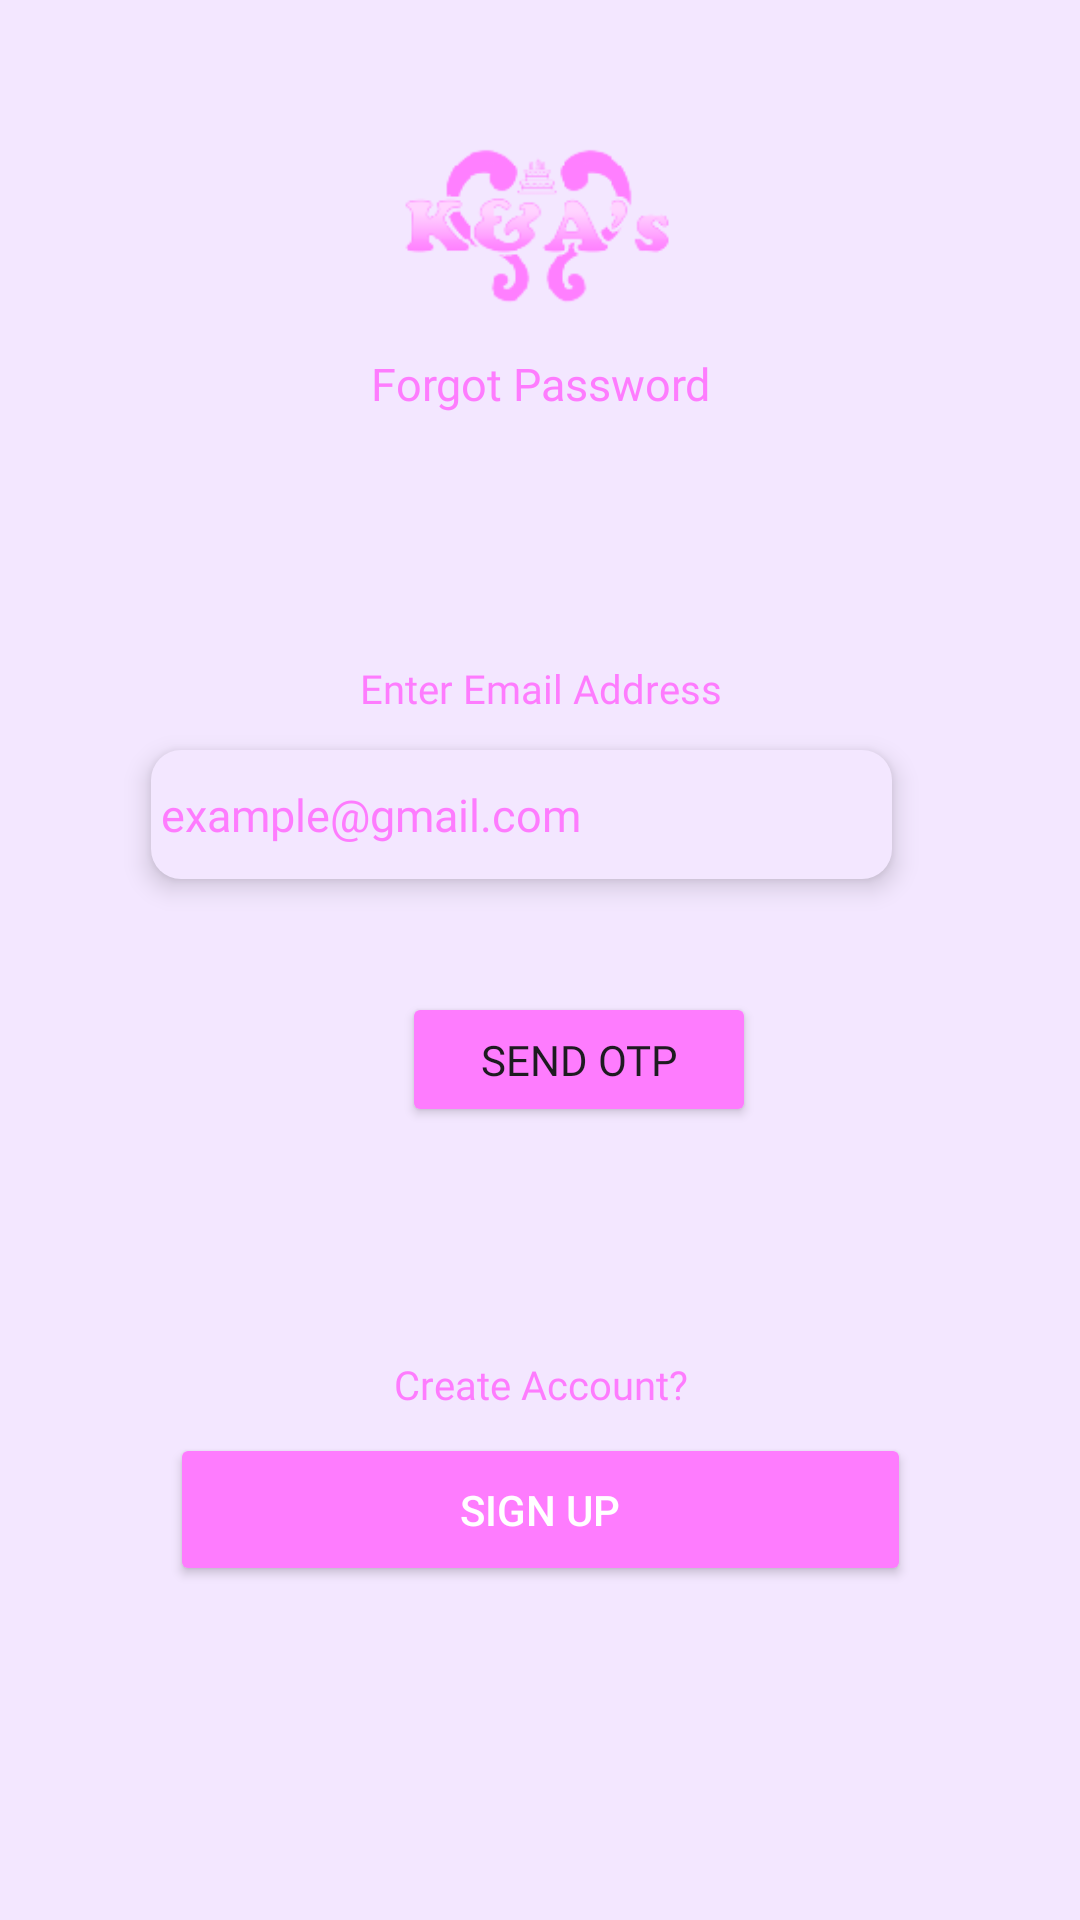

Produce the Android XML layout that renders to this screen, including the resource entries it uses.
<!-- AndroidManifest.xml: application theme Theme.KACSC -->
<!-- res/layout/send_otp.xml -->
<?xml version="1.0" encoding="utf-8"?>
<androidx.constraintlayout.widget.ConstraintLayout xmlns:android="http://schemas.android.com/apk/res/android"
    xmlns:app="http://schemas.android.com/apk/res-auto"
    xmlns:tools="http://schemas.android.com/tools"
    android:layout_width="match_parent"
    android:layout_height="match_parent"
    android:background="@color/pink"
    tools:context=".SendOTP"
    android:fontFamily="@font/lexenddeca">

    <ImageButton
        android:id="@+id/btnBack"
        android:layout_width="60dp"
        android:layout_height="81dp"
        android:background="@android:color/transparent"
        android:src="@drawable/back"
        app:layout_constraintBottom_toBottomOf="parent"
        app:layout_constraintEnd_toEndOf="parent"
        app:layout_constraintHorizontal_bias="0.0"
        app:layout_constraintStart_toStartOf="parent"
        app:layout_constraintTop_toTopOf="parent"
        app:layout_constraintVertical_bias="0.0" />

    <TextView
        android:id="@+id/textView6"
        android:layout_width="145dp"
        android:layout_height="22dp"
        android:fontFamily="@font/lexenddeca"
        android:gravity="center_horizontal"
        android:text="Create Account?"
        android:textAlignment="center"
        android:textColor="@color/pink1"
        android:textSize="40px"
        app:layout_constraintBottom_toBottomOf="parent"
        app:layout_constraintEnd_toEndOf="parent"
        app:layout_constraintStart_toStartOf="parent"
        app:layout_constraintTop_toTopOf="parent"
        app:layout_constraintVertical_bias="0.732" />

    <Button
        android:id="@+id/btnSignUp"
        android:layout_width="247dp"
        android:layout_height="51dp"
        android:backgroundTint="@color/pink1"
        android:text="Sign Up"
        android:textColor="@color/white"
        app:layout_constraintBottom_toBottomOf="parent"
        app:layout_constraintEnd_toEndOf="parent"
        app:layout_constraintStart_toStartOf="parent"
        app:layout_constraintTop_toTopOf="parent"
        app:layout_constraintVertical_bias="0.811" />

    <TextView
        android:id="@+id/textView7"
        android:layout_width="169dp"
        android:layout_height="21dp"
        android:fontFamily="@font/lexenddeca"
        android:gravity="center_horizontal"
        android:text="Enter Email Address"
        android:textAlignment="center"
        android:textColor="@color/pink1"
        android:textSize="40px"
        app:layout_constraintBottom_toBottomOf="parent"
        app:layout_constraintEnd_toEndOf="parent"
        app:layout_constraintStart_toStartOf="parent"
        app:layout_constraintTop_toTopOf="parent"
        app:layout_constraintVertical_bias="0.356" />

    <Button
        android:id="@+id/btnsendOTP"
        android:layout_width="118dp"
        android:layout_height="45dp"
        android:backgroundTint="@color/pink1"
        android:fontFamily="@font/lexenddeca"
        android:text="Send OTP"
        app:layout_constraintBottom_toBottomOf="parent"
        app:layout_constraintEnd_toEndOf="parent"
        app:layout_constraintHorizontal_bias="0.554"
        app:layout_constraintStart_toStartOf="parent"
        app:layout_constraintTop_toTopOf="parent"
        app:layout_constraintVertical_bias="0.556" />

    <EditText
        android:id="@+id/fpetuser_name"
        android:layout_width="247dp"
        android:layout_height="43dp"
        android:background="@drawable/bg_edit_text"
        android:ems="10"
        android:fontFamily="@font/lexenddeca"
        android:hint="example@gmail.com"
        android:elevation="5dp"
        android:inputType="textEmailAddress"
        android:textColor="@color/pink1"
        android:textColorHint="@color/pink1"
        android:textSize="15dp"
        app:layout_constraintBottom_toBottomOf="parent"
        app:layout_constraintEnd_toEndOf="parent"
        app:layout_constraintHorizontal_bias="0.444"
        app:layout_constraintStart_toStartOf="parent"
        app:layout_constraintTop_toTopOf="parent"
        app:layout_constraintVertical_bias="0.419" />

    <TextView
        android:id="@+id/textView"
        android:layout_width="wrap_content"
        android:layout_height="wrap_content"
        android:fontFamily="@font/lexenddeca"
        android:gravity="center_horizontal"
        android:text="Forgot Password"
        android:textAlignment="center"
        android:textColor="@color/pink1"
        android:textSize="15dp"
        app:layout_constraintBottom_toBottomOf="parent"
        app:layout_constraintEnd_toEndOf="parent"
        app:layout_constraintStart_toStartOf="parent"
        app:layout_constraintTop_toTopOf="parent"
        app:layout_constraintVertical_bias="0.19" />

    <ProgressBar
        android:id="@+id/progress"
        style="?android:attr/progressBarStyle"
        android:layout_width="wrap_content"
        android:layout_height="wrap_content"
        android:visibility="gone"
        app:layout_constraintBottom_toBottomOf="parent"
        app:layout_constraintEnd_toEndOf="parent"
        app:layout_constraintHorizontal_bias="0.531"
        app:layout_constraintStart_toStartOf="parent"
        app:layout_constraintTop_toTopOf="parent"
        app:layout_constraintVertical_bias="0.604" />

    <TextView
        android:id="@+id/trbs"
        android:layout_width="100dp"
        android:layout_height="65dp"
        android:background="@drawable/kna_logo"
        android:fontFamily="@font/lexenddeca"
        app:layout_constraintBottom_toBottomOf="parent"
        app:layout_constraintEnd_toEndOf="parent"
        app:layout_constraintHorizontal_bias="0.497"
        app:layout_constraintStart_toStartOf="parent"
        app:layout_constraintTop_toTopOf="parent"
        app:layout_constraintVertical_bias="0.075" />

</androidx.constraintlayout.widget.ConstraintLayout>
<!-- resources referenced by this layout -->
<resources>
  <color name="pink">#F3E7FF</color>
  <color name="pink1">#FE7CFE</color>
  <color name="white">#FFFFFFFF</color>
  <!-- drawable bg_edit_text (drawable) -->
  <?xml version="1.0" encoding="utf-8"?>
  <shape xmlns:android="http://schemas.android.com/apk/res/android"
      android:shape="rectangle">
      <solid android:color="@color/pink"/>
      <corners android:radius="10dp" />
      <padding android:left="10px" />
  
  </shape>
  <!-- drawable kna_logo: png bitmap (drawable, 7508 bytes) -->
  <style name="Theme.KACSC" parent="Base.Theme.KACSC" />
  <style name="Base.Theme.KACSC" parent="Theme.Material3.DayNight.NoActionBar">
          
          
      </style>
</resources>
